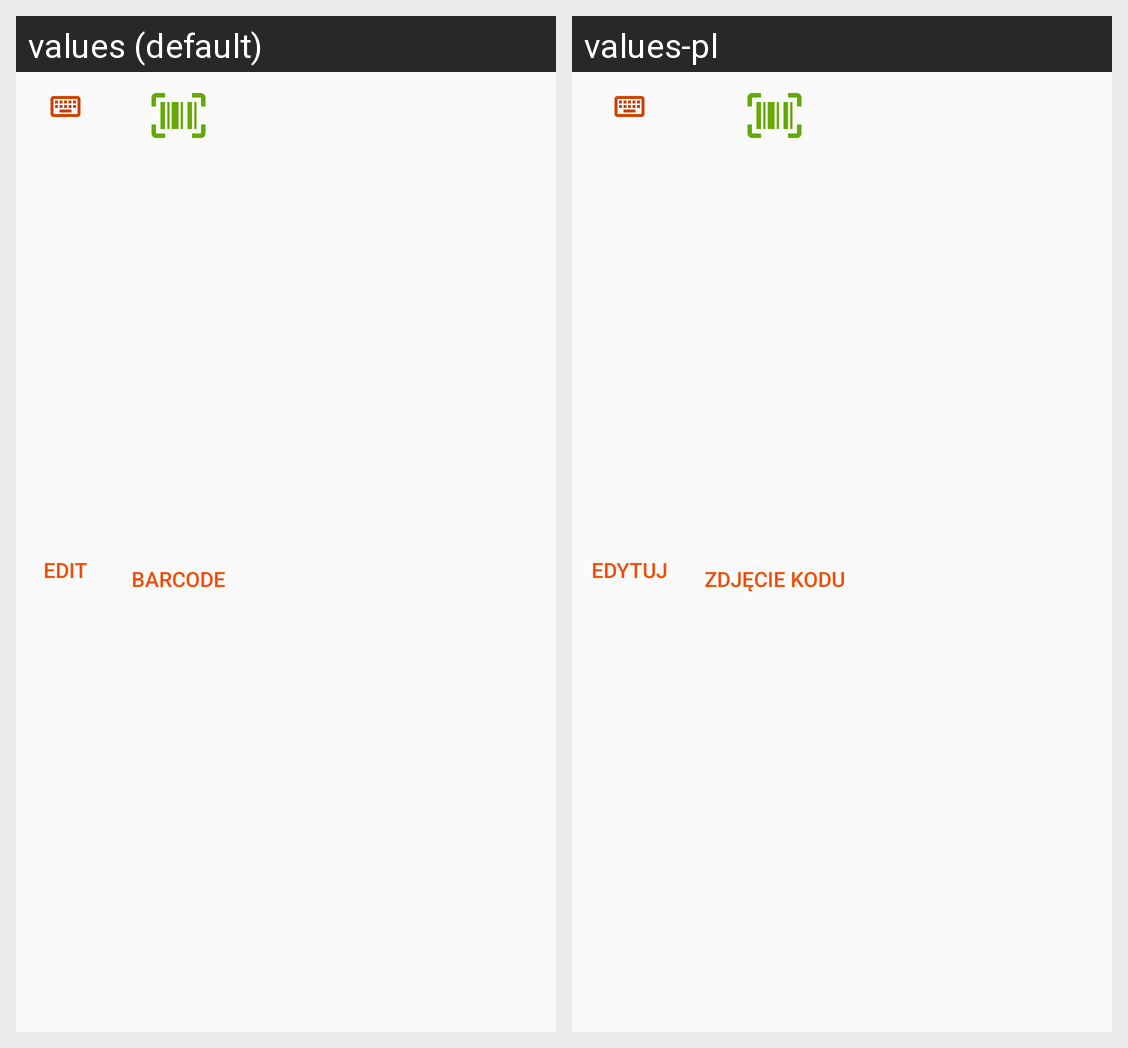

The same Android screen rendered under two of its app's locales, left to right. List the strings drawn on it with the default value and each locale's translation.
Android screen res/layout/pref_scan_button.xml rendered under 2 locales, left to right: values (default), values-pl. Device: Nexus 5 (rendered at 1080×1920; each locale shown at half size, 540×960, under a caption strip naming it); theme AppTheme.
Strings drawn on this screen, with the default value and each locale's value (text and hints the layout hard-codes, and strings that could not be matched under every locale, appear in the picture but are not listed):

button_edit_gate_id
  values: Edit
  values-pl: Edytuj

button_scan_gate_id
  values: Barcode
  values-pl: Zdjęcie kodu
